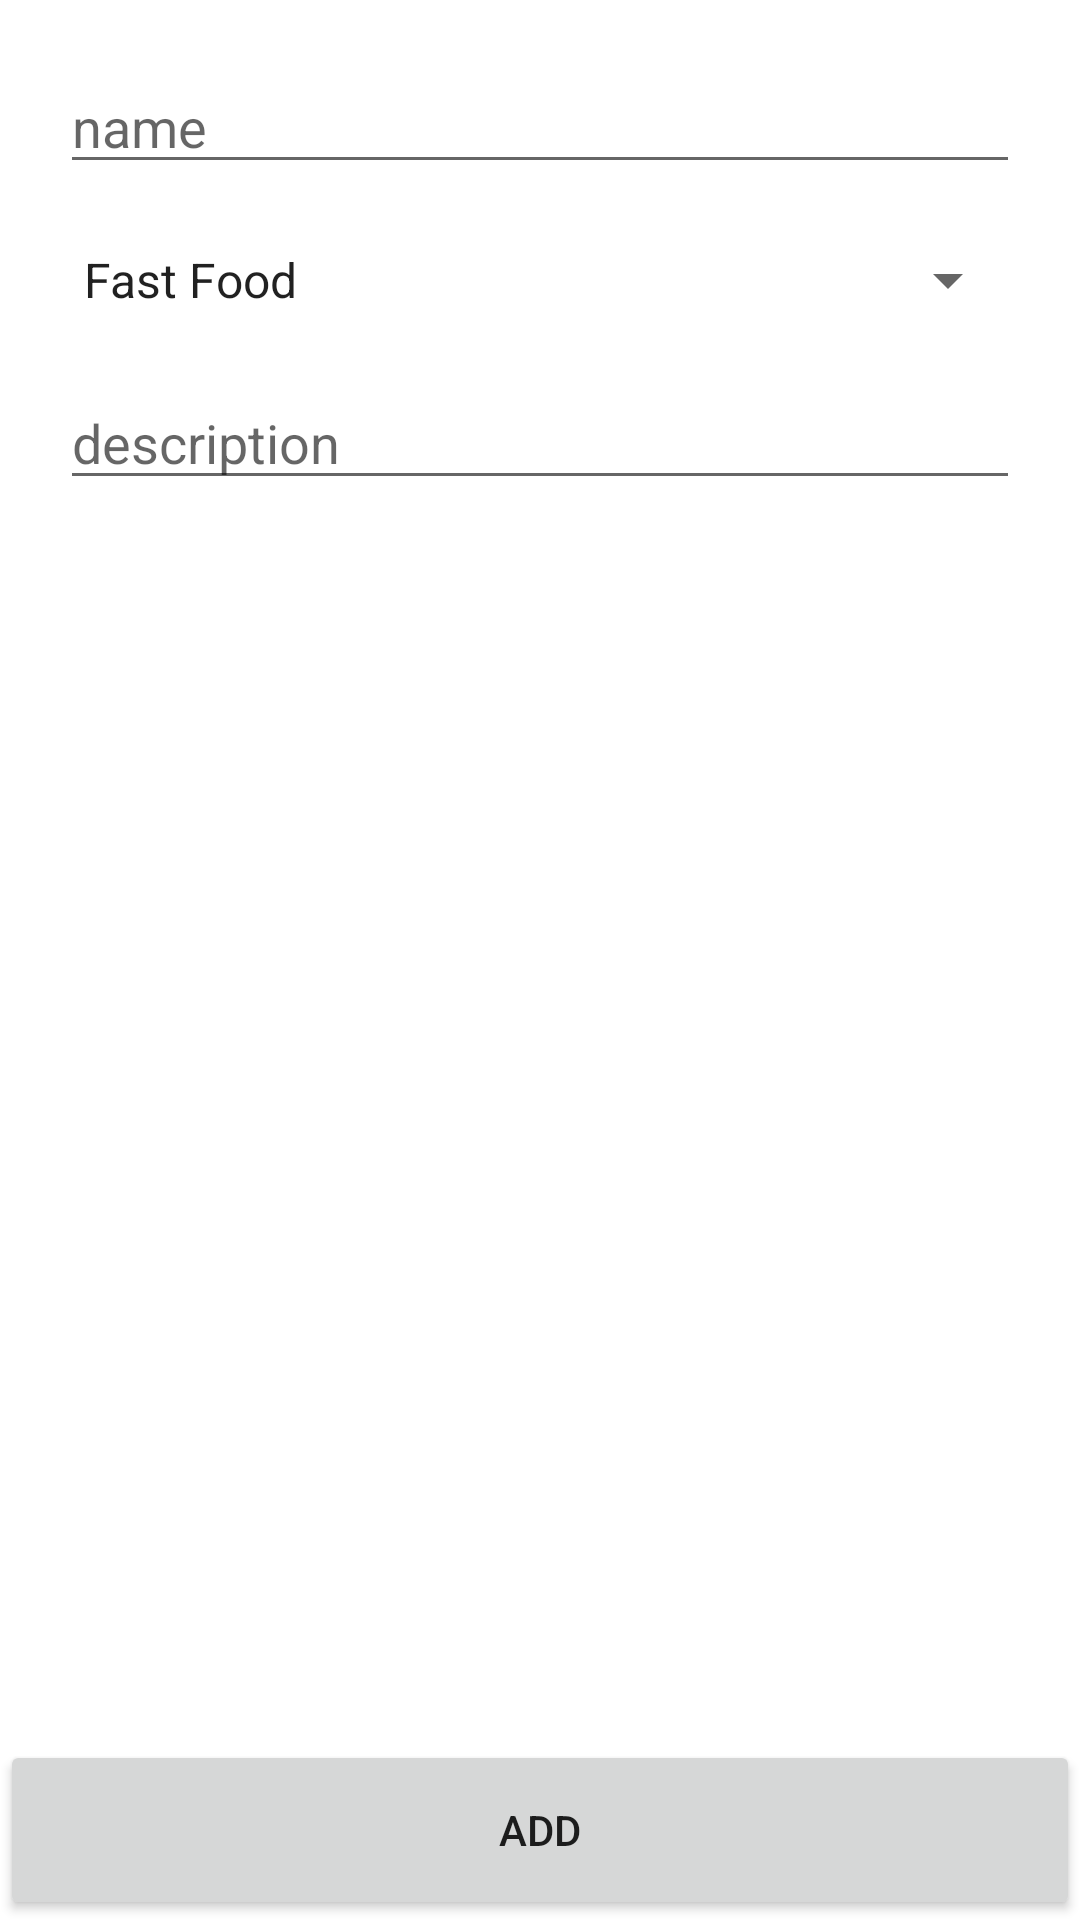

Write the Android layout XML for this screen, with the resource values it uses.
<!-- AndroidManifest.xml: application theme Theme.Food_recipe_app -->
<!-- res/layout/activity_add_recipe.xml -->
<?xml version="1.0" encoding="utf-8"?>
<androidx.constraintlayout.widget.ConstraintLayout xmlns:android="http://schemas.android.com/apk/res/android"
    xmlns:app="http://schemas.android.com/apk/res-auto"
    xmlns:tools="http://schemas.android.com/tools"
    android:layout_width="match_parent"
    android:layout_height="match_parent"
    tools:context=".MainActivity">

    <LinearLayout
        android:id="@+id/input"
        android:layout_width="match_parent"
        android:layout_height="wrap_content"
        android:layout_margin="20dp"
        android:orientation="vertical"
        app:layout_constraintEnd_toEndOf="parent"
        app:layout_constraintStart_toStartOf="parent"
        app:layout_constraintTop_toTopOf="parent">

        <EditText
            android:id="@+id/name"
            android:layout_width="match_parent"
            android:layout_height="wrap_content"
            android:layout_marginBottom="20dp"
            android:hint="name"
            android:inputType="text" />

        <Spinner
            android:id="@+id/typeSpinner"
            android:layout_width="match_parent"
            android:layout_height="wrap_content"
            android:layout_marginBottom="20dp"
            android:entries="@array/recipetypes" />






        <EditText
            android:id="@+id/description"
            android:layout_width="match_parent"
            android:layout_height="wrap_content"
            android:hint="description"
            android:inputType="textMultiLine|textCapSentences" />

        <ImageView
            android:id="@+id/image"
            android:layout_width="match_parent"
            android:layout_height="200dp"/>
    </LinearLayout>

    <Button
        android:id="@+id/submit"
        android:layout_width="match_parent"
        android:layout_height="60dp"
        android:text="Add"
        app:layout_constraintStart_toStartOf="parent"
        app:layout_constraintEnd_toEndOf="parent"
        app:layout_constraintBottom_toBottomOf="parent"/>

</androidx.constraintlayout.widget.ConstraintLayout>
<!-- resources referenced by this layout -->
<resources>
  <string-array name="recipetypes">
          <item>Fast Food</item>
          <item>Dessert</item>
          <item>Malaysian</item>
          <item>Western</item>
      </string-array>
  <style name="Theme.Food_recipe_app" parent="Theme.MaterialComponents.DayNight.DarkActionBar">
          
          <item name="colorPrimary">@color/purple_500</item>
          <item name="colorPrimaryVariant">@color/purple_700</item>
          <item name="colorOnPrimary">@color/white</item>
          
          <item name="colorSecondary">@color/teal_200</item>
          <item name="colorSecondaryVariant">@color/teal_700</item>
          <item name="colorOnSecondary">@color/black</item>
          
          <item name="android:statusBarColor">?attr/colorPrimaryVariant</item>
          
      </style>
  <!-- not gathered from this repository: default colours our renderer supplied (Android Studio template values) -->
  <color name="purple_500">#FF6200EE</color>
  <color name="purple_700">#FF3700B3</color>
  <color name="teal_200">#FF03DAC5</color>
  <color name="teal_700">#FF018786</color>
  <color name="black">#FF000000</color>
  <color name="white">#FFFFFFFF</color>
</resources>
